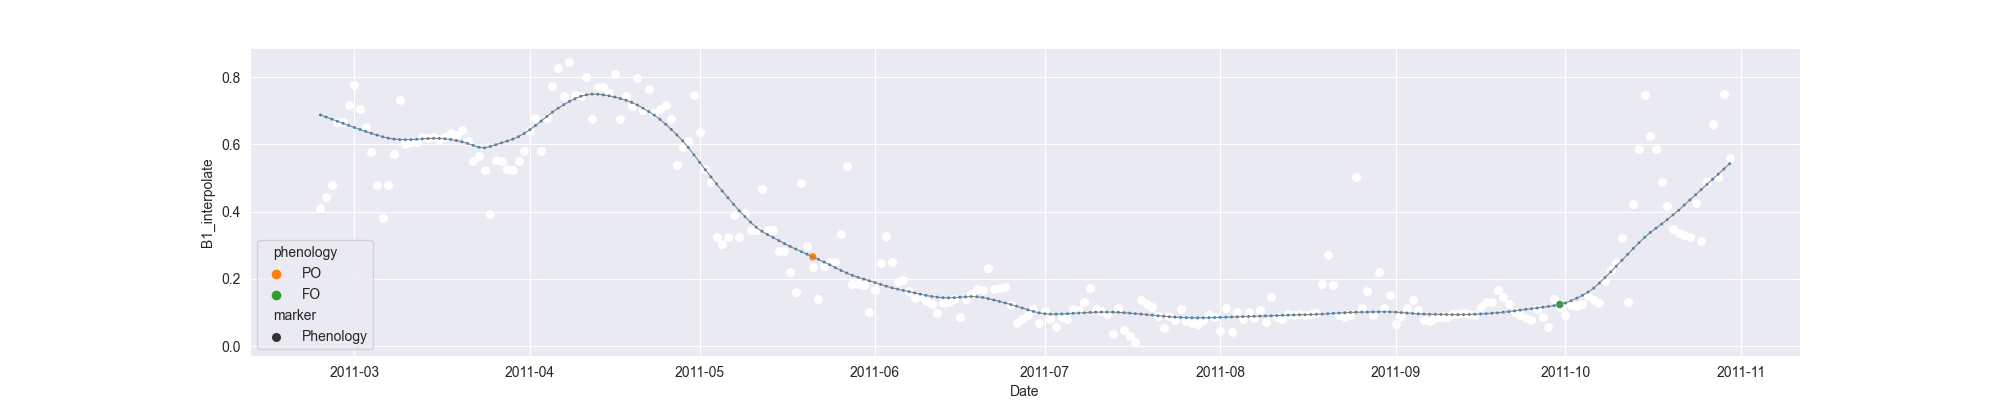

Values plotted in this chart, from the file beside it:
system:time_start, B1, B1_interpolate, B1_phenology
2011-02-23, 0.4106, 0.4106, 
2011-02-24, , 0.4449, 
2011-02-25, 0.4792, 0.4792, 
2011-02-26, 0.6661, 0.6661, 
2011-02-27, , 0.6661, 
2011-02-28, , 0.7165, 
2011-03-01, 0.7777, 0.7777, 
2011-03-02, 0.7057, 0.7057, 
2011-03-03, 0.6531, 0.6531, 
2011-03-04, 0.5789, 0.5789, 
2011-03-05, , 0.4805, 
2011-03-06, 0.3822, 0.3822, 
2011-03-07, , 0.4805, 
2011-03-08, , 0.5721, 
2011-03-09, 0.7318, 0.7318, 
2011-03-10, 0.6024, 0.6024, 
2011-03-11, , 0.6075, 
2011-03-12, , 0.6075, 
2011-03-13, , 0.6228, 
2011-03-14, , 0.6198, 
2011-03-15, , 0.6228, 
2011-03-16, , 0.6149, 
2011-03-17, 0.6228, 0.6228, 
2011-03-18, 0.6341, 0.6341, 
2011-03-19, 0.6273, 0.6273, 
2011-03-20, 0.643, 0.643, 
2011-03-21, 0.61, 0.61, 
2011-03-22, 0.5515, 0.5515, 
2011-03-23, 0.5657, 0.5657, 
2011-03-24, 0.5252, 0.5252, 
2011-03-25, 0.3945, 0.3945, 
2011-03-26, , 0.5548, 
2011-03-27, , 0.5515, 
2011-03-28, , 0.5278, 
2011-03-29, , 0.5252, 
2011-03-30, , 0.5511, 
2011-03-31, , 0.5811, 
2011-04-01, , 0.6392, 
2011-04-02, , 0.6778, 
2011-04-03, 0.5811, 0.5811, 
2011-04-04, , 0.6778, 
2011-04-05, 0.7744, 0.7744, 
2011-04-06, 0.8278, 0.8278, 
2011-04-07, 0.7451, 0.7451, 
2011-04-08, 0.8451, 0.8451, 
2011-04-09, 0.7481, 0.7481, 
2011-04-10, 0.7443, 0.7443, 
2011-04-11, 0.7995, 0.7995, 
2011-04-12, 0.6764, 0.6764, 
2011-04-13, 0.7719, 0.7719, 
2011-04-14, , 0.7719, 
2011-04-15, , 0.7524, 
2011-04-16, 0.8103, 0.8103, 
2011-04-17, 0.675, 0.675, 
2011-04-18, 0.7437, 0.7437, 
2011-04-19, 0.7134, 0.7134, 
2011-04-20, 0.7962, 0.7962, 
2011-04-21, 0.7024, 0.7024, 
2011-04-22, 0.7646, 0.7646, 
2011-04-23, 0.6925, 0.6925, 
... 190 more rows
